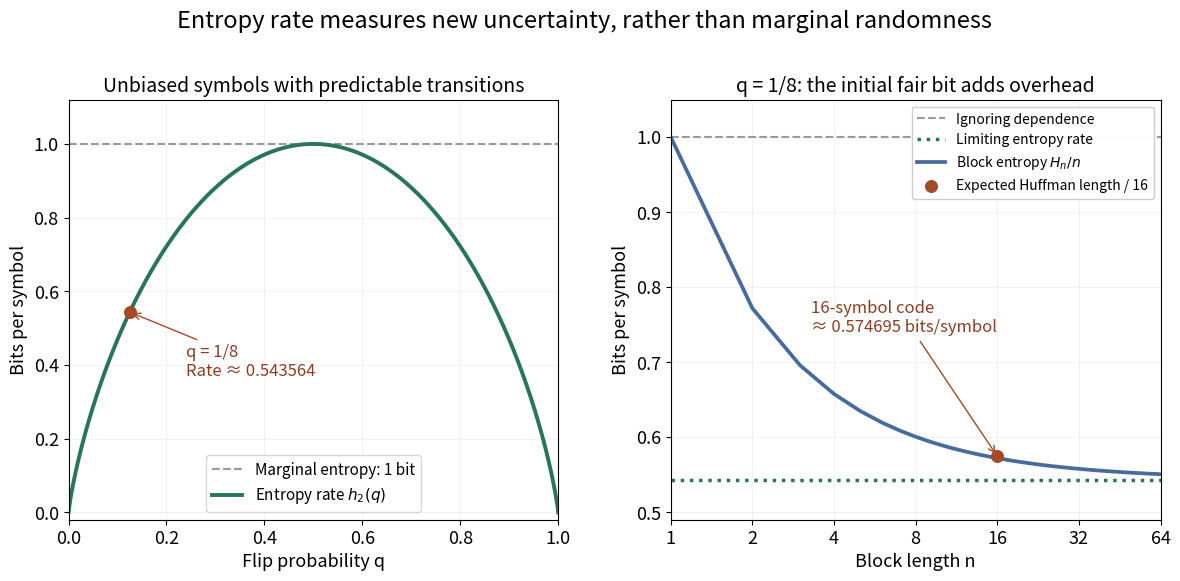

Generate this figure with matplotlib: (Note: this script raises an exception after producing the figure.)
"""Plot exact original binary-source entropy and expected code costs; output to cwd."""
from fractions import Fraction
import heapq
from math import comb
from pathlib import Path

import matplotlib.pyplot as plt
import numpy as np


def binary_entropy(p):
    p = np.asarray(p, dtype=float)
    out = np.zeros_like(p)
    interior = (p > 0) & (p < 1)
    out[interior] = -p[interior] * np.log2(p[interior]) - (1 - p[interior]) * np.log2(1 - p[interior])
    return out


def expected_huffman_length(n=16):
    # Each word with k flips has weight 7^(n-1-k) / (2 * 8^(n-1)).
    weights = [7 ** (n - 1 - k) for k in range(n)
               for _ in range(2 * comb(n - 1, k))]
    denominator = 2 * 8 ** (n - 1)
    assert sum(weights) == denominator
    heapq.heapify(weights)
    weighted_length = 0
    while len(weights) > 1:
        merged = heapq.heappop(weights) + heapq.heappop(weights)
        weighted_length += merged
        heapq.heappush(weights, merged)
    return Fraction(weighted_length, denominator)


def main():
    q = np.linspace(0, 1, 801)
    chosen = 1 / 8
    rate = float(binary_entropy(chosen))
    n = np.arange(1, 65)
    block_rate = rate + (1 - rate) / n
    code_rate = float(expected_huffman_length()) / 16
    assert block_rate[15] <= code_rate < block_rate[15] + 1 / 16
    plt.rcParams.update({"font.size": 13, "axes.titlesize": 14})
    fig, (ax, block_ax) = plt.subplots(1, 2, figsize=(12, 6), dpi=100)
    fig.patch.set_facecolor("white")
    ax.axhline(1, color="#999999", linestyle="--", label="Marginal entropy: 1 bit")
    ax.plot(q, binary_entropy(q), color="#287557", linewidth=2.8, label=r"Entropy rate $h_2(q)$")
    ax.scatter([chosen], [rate], color="#a44a27", s=70, zorder=5)
    ax.annotate("q = 1/8\nRate ≈ 0.543564", (chosen, rate), xytext=(0.24, 0.37),
                fontsize=12, color="#8b3d21", arrowprops={"arrowstyle": "->", "color": "#a44a27"})
    ax.set(xlim=(0, 1), ylim=(-0.02, 1.12), xlabel="Flip probability q", ylabel="Bits per symbol",
           title="Unbiased symbols with predictable transitions")
    ax.legend(loc="lower center", fontsize=11)
    ax.grid(alpha=0.15)
    block_ax.axhline(1, color="#999999", linestyle="--", label="Ignoring dependence")
    block_ax.axhline(rate, color="#287557", linestyle=":", linewidth=2.5, label="Limiting entropy rate")
    block_ax.plot(n, block_rate, color="#476c9b", linewidth=2.7, label=r"Block entropy $H_n/n$")
    block_ax.scatter([16], [code_rate], color="#a44a27", s=70, zorder=5,
                     label="Expected Huffman length / 16")
    block_ax.annotate("16-symbol code\n≈ 0.574695 bits/symbol", (16, code_rate), xytext=(3.3, 0.74),
                      fontsize=12, color="#8b3d21", arrowprops={"arrowstyle": "->", "color": "#a44a27"})
    block_ax.set_xscale("log", base=2)
    block_ax.set_xticks([1, 2, 4, 8, 16, 32, 64], labels=["1", "2", "4", "8", "16", "32", "64"])
    block_ax.set(xlim=(1, 64), ylim=(0.49, 1.05), xlabel="Block length n", ylabel="Bits per symbol",
                 title="q = 1/8: the initial fair bit adds overhead")
    block_ax.legend(loc="upper right", fontsize=10, framealpha=0.96)
    block_ax.grid(alpha=0.15)
    fig.suptitle("Entropy rate measures new uncertainty, rather than marginal randomness", fontsize=17)
    fig.subplots_adjust(left=0.07, right=0.98, bottom=0.13, top=0.83, wspace=0.23)
    fig.savefig(Path.cwd() / (Path(__file__).stem + ".png"), facecolor="white", transparent=False)
    plt.close(fig)


if __name__ == "__main__":
    main()
